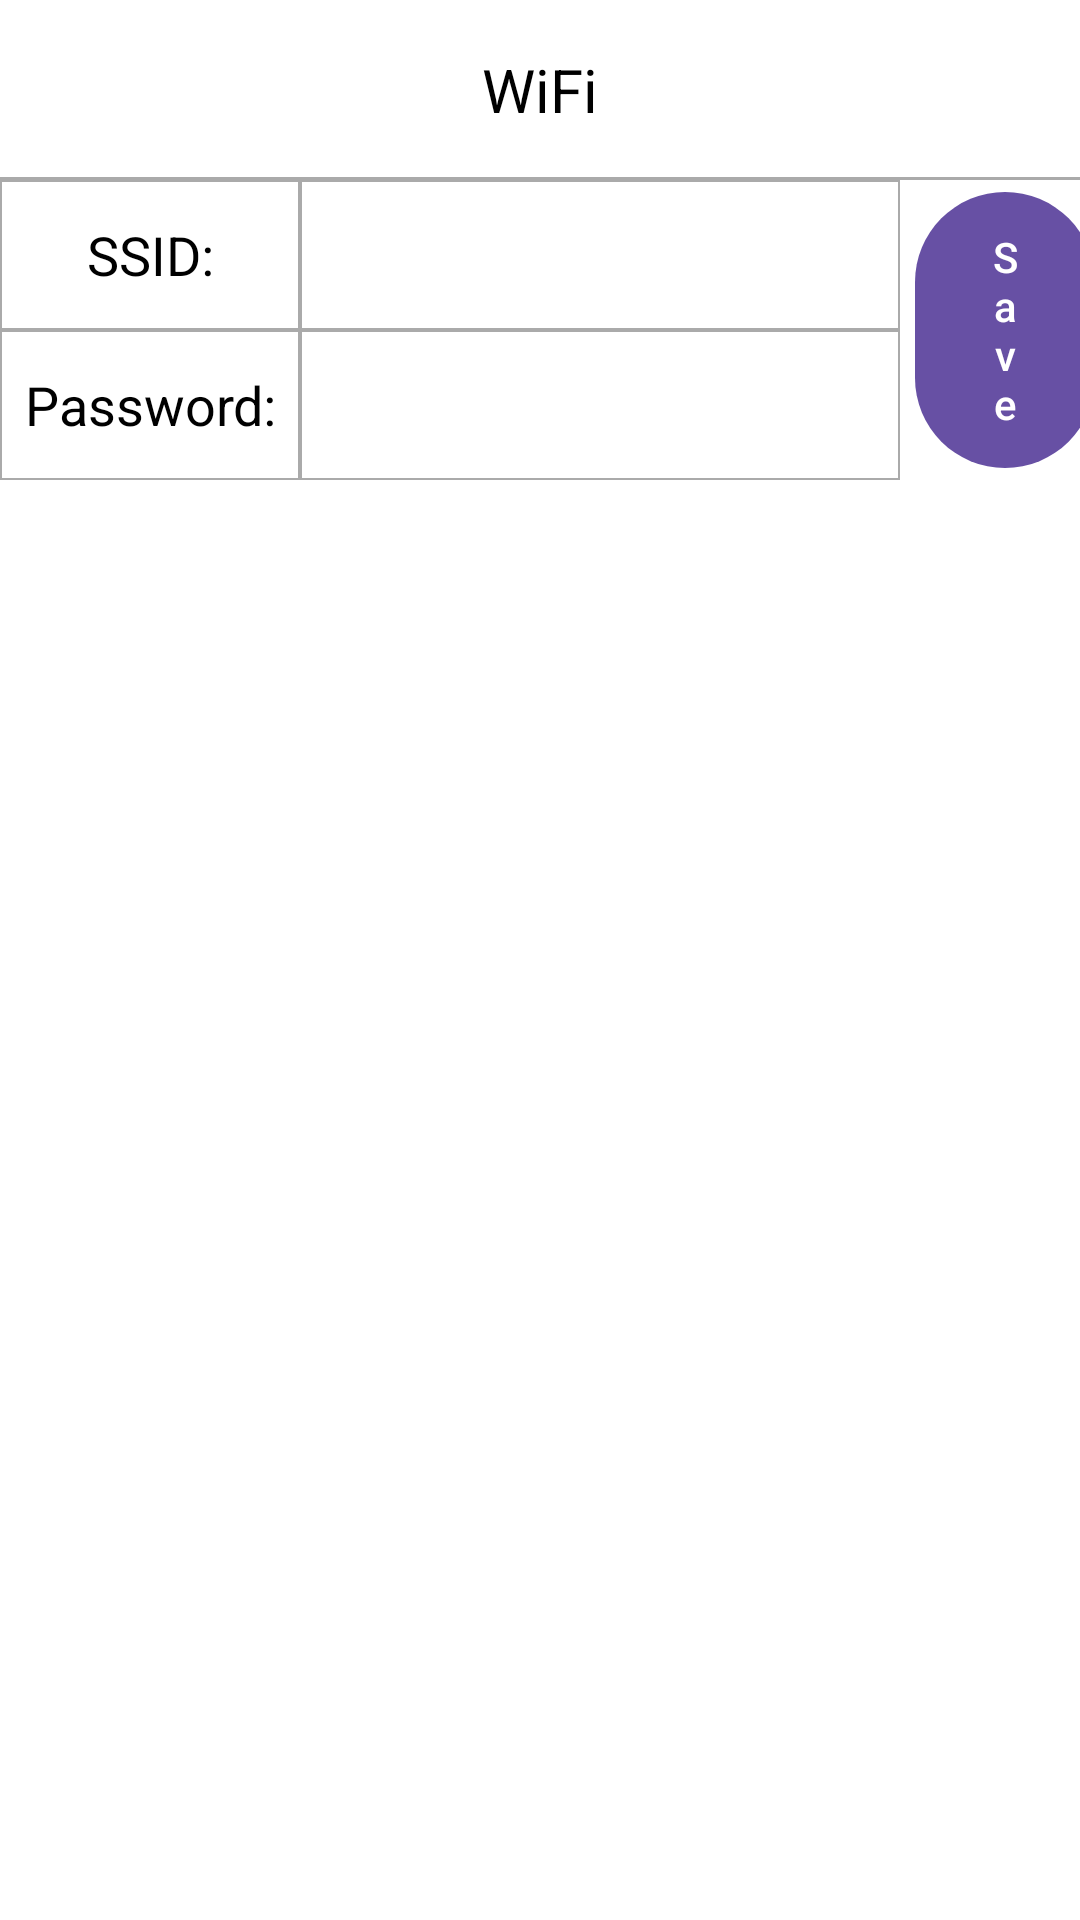

Here is an Android app screen rendered from its layout file. Give the layout XML and the strings, colors and styles it references.
<!-- AndroidManifest.xml: application theme AppTheme -->
<!-- res/layout/activity_wifilist.xml -->
<?xml version="1.0" encoding="utf-8"?>
<LinearLayout xmlns:android="http://schemas.android.com/apk/res/android"
    android:orientation="vertical"
    android:layout_width="match_parent"
    android:layout_height="match_parent"
    android:background="#FFFFFF">

    <FrameLayout
        android:layout_width="match_parent"
        android:layout_height="60dp"
        android:background="#FFFFFF">

        <TextView
            android:layout_width="match_parent"
            android:layout_height="60dp"
            android:text="WiFi"
            android:background="@color/colorClear"
            android:textColor="#000000"
            android:gravity="center"
            android:textSize="20sp" />

        <ImageView
            android:layout_width="24dp"
            android:layout_height="24dp"
            android:layout_marginTop="18dp"
            android:layout_marginLeft="15dp"
            android:src="@mipmap/img_app_back"/>

        <Button
            android:layout_width="60dp"
            android:layout_height="match_parent"
            android:layout_gravity="left"
            android:onClick="backAction"
            android:background="@color/colorClear"/>

        <View
            android:layout_width="match_parent"
            android:layout_height="1dp"
            android:layout_marginTop="59dp"
            android:background="#AAAAAA"/>

    </FrameLayout>

    <FrameLayout
        android:layout_width="match_parent"
        android:layout_height="100dp"
        android:background="#FFFFFF">

        <TextView
            android:layout_width="100dp"
            android:layout_height="50dp"
            android:text="SSID:"
            android:background="@drawable/shape_line"
            android:textColor="#000000"
            android:gravity="center"
            android:textSize="18sp" />

        <TextView
            android:id="@+id/wifi_ssid"
            android:layout_width="200dp"
            android:layout_height="50dp"
            android:layout_marginLeft="100dp"
            android:background="@drawable/shape_line"
            android:textColor="#000000"
            android:gravity="center"
            android:text=""
            android:textSize="18sp" />

        <TextView
            android:layout_width="100dp"
            android:layout_height="50dp"
            android:layout_marginTop="50dp"
            android:text="Password:"
            android:background="@drawable/shape_line"
            android:textColor="#000000"
            android:gravity="center"
            android:textSize="18sp" />

        <EditText
            android:id="@+id/wifi_password"
            android:layout_width="200dp"
            android:layout_height="50dp"
            android:layout_marginTop="50dp"
            android:layout_marginLeft="100dp"
            android:background="@drawable/shape_line"
            android:textColor="#000000"
            android:gravity="center"
            android:text=""
            android:textSize="18sp" />

        <Button
            android:layout_width="60dp"
            android:layout_height="100dp"
            android:layout_marginLeft="305dp"
            android:text="Save"
            android:onClick="saveAction" />

    </FrameLayout>

    <ListView
        android:id="@+id/wifi_list"
        android:layout_width="match_parent"
        android:layout_height="match_parent"
        android:background="@color/colorClear"
        android:divider="#CCCCCC"
        android:dividerHeight="1dp"
        android:scrollbars="none">
    </ListView>


</LinearLayout>
<!-- resources referenced by this layout -->
<resources>
  <color name="colorClear">#00000000</color>
  <!-- drawable shape_line (drawable) -->
  <?xml version="1.0" encoding="utf-8"?>
  <selector xmlns:android="http://schemas.android.com/apk/res/android">
      <item
          android:state_pressed="false">
          <shape android:shape="rectangle">
              <solid android:color="#FFFFFF"/>
              <stroke android:color="#AAAAAA" android:width="0.6dp"/>
          </shape>
      </item>
  
  
      <item android:state_pressed="true">
          <shape android:shape="rectangle">
              <solid android:color="#FFFFFF"/>
              <stroke android:color="#AAAAAA" android:width="0.6dp"/>
          </shape>
      </item>
  
  </selector>
  <style name="AppTheme" parent="Base.AppTheme" />
  <style name="Base.AppTheme" parent="Theme.Material3.DayNight.NoActionBar">
          <item name="android:windowIsTranslucent">true</item>
          <item name="windowNoTitle">true</item>
          <item name="android:windowNoTitle">true</item>
          
          <item name="colorAccent">@color/colorAccent</item>
  
      </style>
  <color name="colorAccent">#D81B60</color>
</resources>
